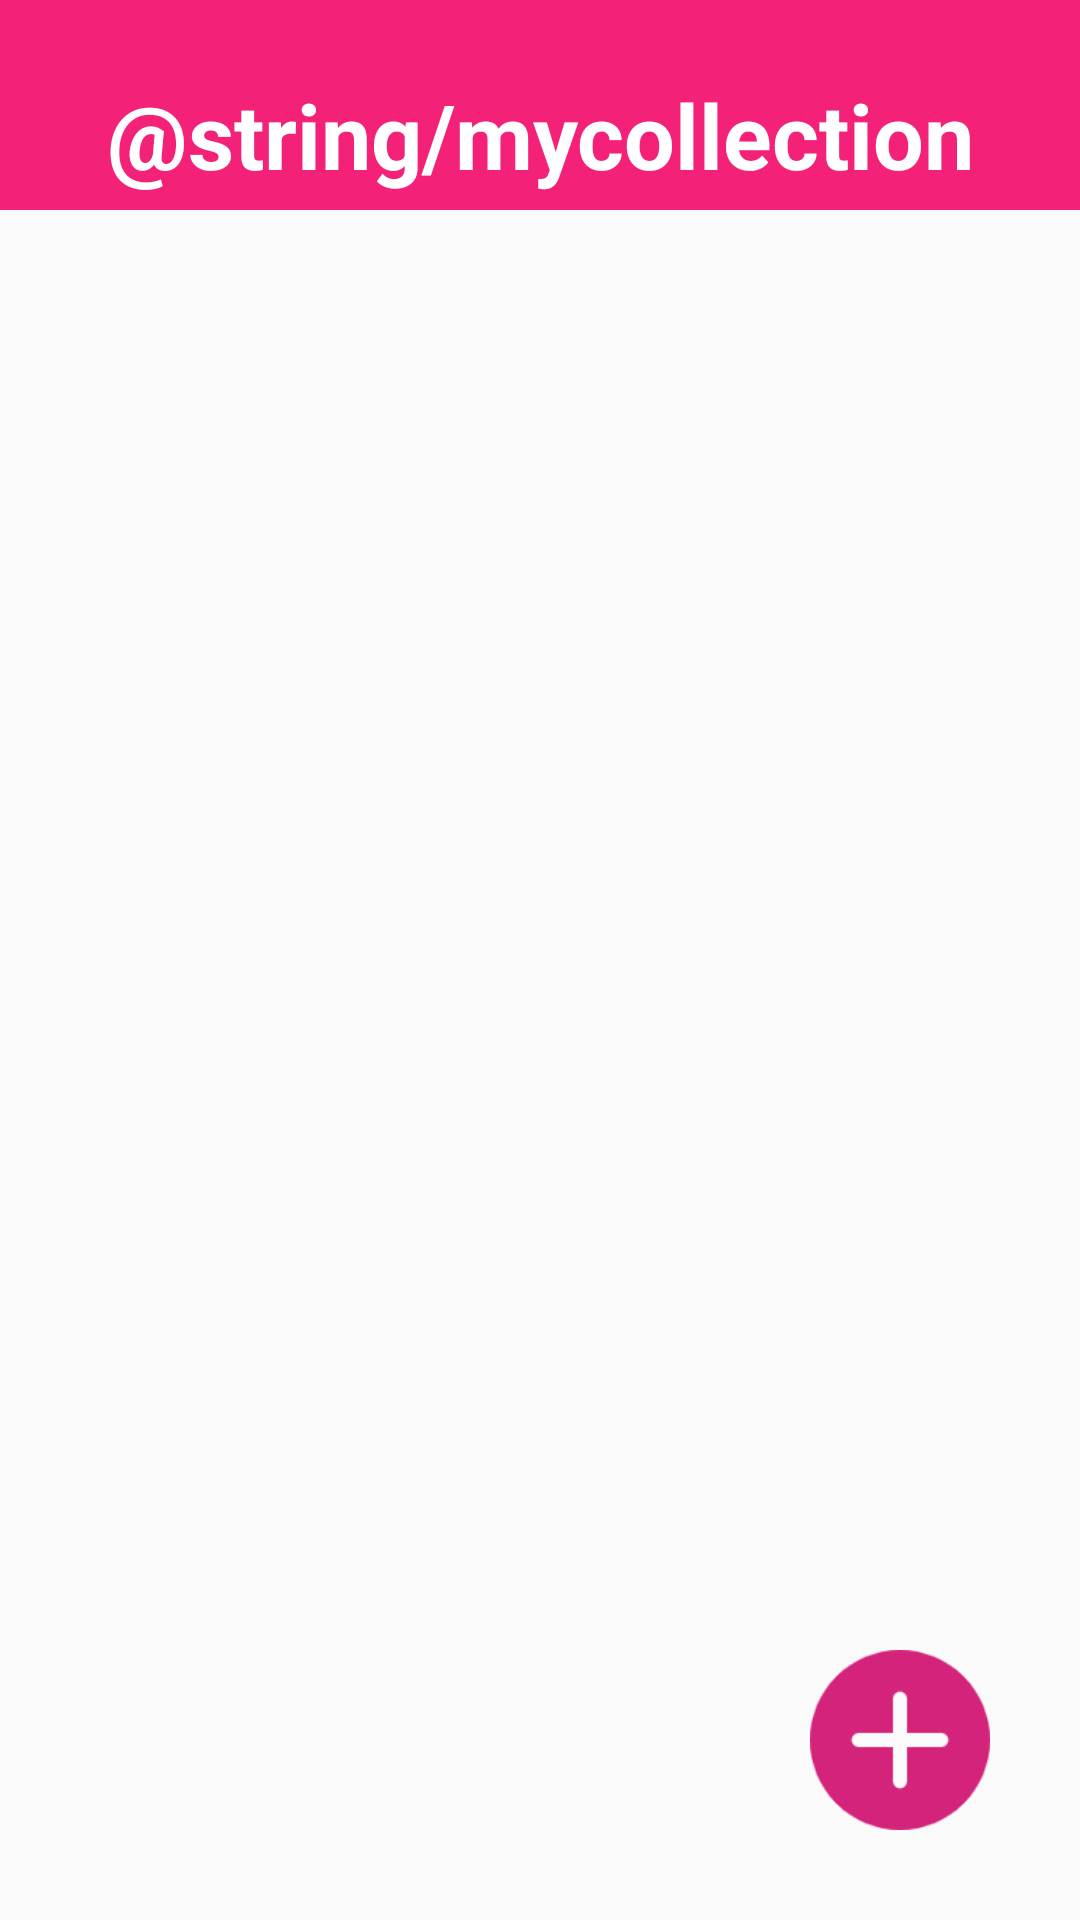

Here is an Android app screen rendered from its layout file. Give the layout XML and the strings, colors and styles it references.
<!-- AndroidManifest.xml: application theme AppTheme -->
<!-- res/layout/activity_coll_and_rel.xml -->
<?xml version="1.0" encoding="utf-8"?>
<RelativeLayout xmlns:android="http://schemas.android.com/apk/res/android"
    xmlns:app="http://schemas.android.com/apk/res-auto"
    xmlns:tools="http://schemas.android.com/tools"
    android:layout_width="match_parent"
    android:layout_height="match_parent"
    tools:context="com.example.runapp.CollAndRel_Actvity">
    <TextView
        android:id="@+id/top"
        android:background="@color/colorAccent"
        android:gravity="center"
        android:text="@string/mycollection"
        android:textSize="30sp"
        android:textColor="@color/white"
        android:textStyle="bold"
        android:paddingTop="20dp"
        android:layout_width="match_parent"
        android:layout_height="70dp" />
    <ImageButton
        android:id="@+id/register"
        android:onClick="Back"
        android:textStyle="bold"
        android:gravity="center"
        android:layout_marginTop="30sp"
        android:background="@drawable/back"
        android:textSize="20sp"
        android:layout_marginLeft="20dp"
        android:layout_width="30dp"
        android:layout_height="30dp" />
    <android.support.v7.widget.RecyclerView
        android:id="@+id/recyclle_details"
        android:layout_below="@id/top"
        android:layout_width="match_parent"
        android:layout_height="match_parent">

    </android.support.v7.widget.RecyclerView>
    <ImageView
        android:visibility="visible"
        android:id="@+id/add_image"
        android:layout_margin="30dp"
        android:background="@drawable/addimg"
        android:layout_alignParentRight="true"
        android:layout_alignParentBottom="true"
        android:layout_width="60dp"
        android:layout_height="60dp" />
</RelativeLayout>
<!-- resources referenced by this layout -->
<resources>
  <color name="colorAccent">#F32278</color>
  <color name="white">#fff</color>
  <!-- drawable addimg: png bitmap (drawable, 3176 bytes) -->
  <style name="AppTheme" parent="Theme.AppCompat.Light.NoActionBar">
          
          <item name="colorPrimary">@color/colorPrimary</item>
          <item name="colorPrimaryDark">@color/colorPrimaryDark</item>
          <item name="colorAccent">@color/colorAccent</item>
      </style>
  <color name="colorPrimary">#C210AC</color>
  <color name="colorPrimaryDark">#C210AC</color>
</resources>
